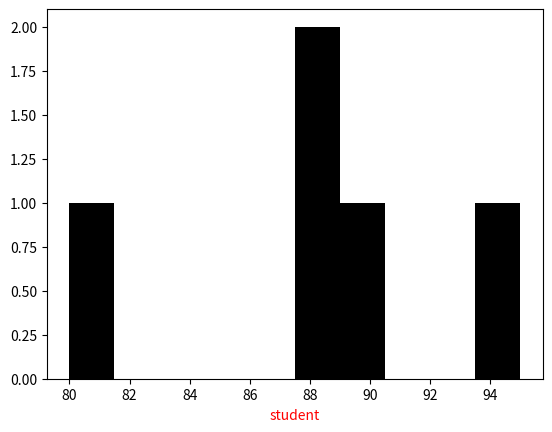

Here is the Python script that generated this plot:
import matplotlib.pyplot as plt
marks=[80,90,95,88,88]
plt.hist(marks,color="black")
plt.xlabel("student",color="red")
plt.show()
                               
